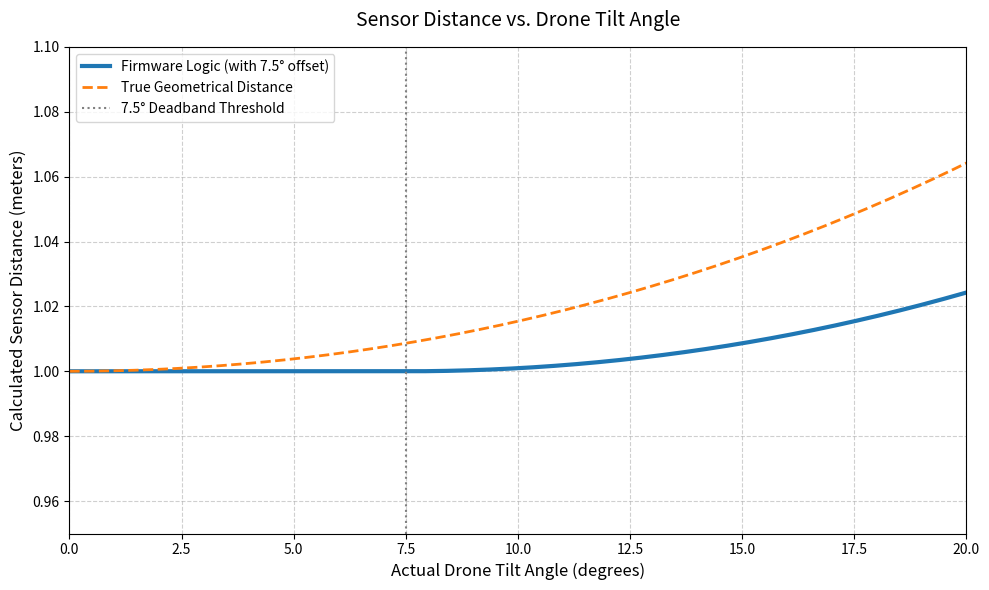

Reproduce this figure in Python.
import numpy as np
import matplotlib.pyplot as plt
import math
from scipy.spatial.transform import Rotation as R

actual_tilt_deg = np.linspace(0, 60, 500)
altitudes = np.full_like(actual_tilt_deg, 1.0)
quats_xyzw = R.from_euler('y', actual_tilt_deg.reshape(-1, 1), degrees=True).as_quat()
quaternions = np.roll(quats_xyzw, 1, axis=1)


# ==========================================
# Code from synthetic sensor
# ==========================================
rotations = R.from_quat(quaternions, scalar_first=True)
r_zz = rotations.as_matrix()[:, 2, 2]  # Z-Z component of the rotation
r_zz_safe = np.clip(r_zz, -1.0, 1.0)  # fix for floating point errors
drone_tilt_angle = np.arccos(r_zz_safe) # actual angle of the drone
tilt_raw = np.abs(drone_tilt_angle) - math.radians(7.5) # tilt compensated for cone.
tilt = np.maximum(0.0, tilt_raw)  # altitudes grow if drone is tilted more than 7.5 degrees. 0 if drone is tilted less than 7.5 degrees.
distances = altitudes / np.cos(tilt)
# ==========================================

true_tilt_rad = np.radians(actual_tilt_deg)
true_distances = altitudes / np.cos(true_tilt_rad)

plt.figure(figsize=(10, 6))

plt.plot(actual_tilt_deg, distances, label='Firmware Logic (with 7.5° offset)', color='#1f77b4', linewidth=3)

plt.plot(actual_tilt_deg, true_distances, label='True Geometrical Distance', color='#ff7f0e', linestyle='--', linewidth=2)

plt.axvline(7.5, color='gray', linestyle=':', label='7.5° Deadband Threshold')

plt.title('Sensor Distance vs. Drone Tilt Angle', fontsize=14, pad=15)
plt.xlabel('Actual Drone Tilt Angle (degrees)', fontsize=12)
plt.ylabel('Calculated Sensor Distance (meters)', fontsize=12)
plt.xlim(0, 20)
plt.ylim(0.95, 1.1)
plt.legend(fontsize=10, loc='upper left')
plt.grid(True, linestyle='--', alpha=0.6)

plt.tight_layout()
plt.show()
